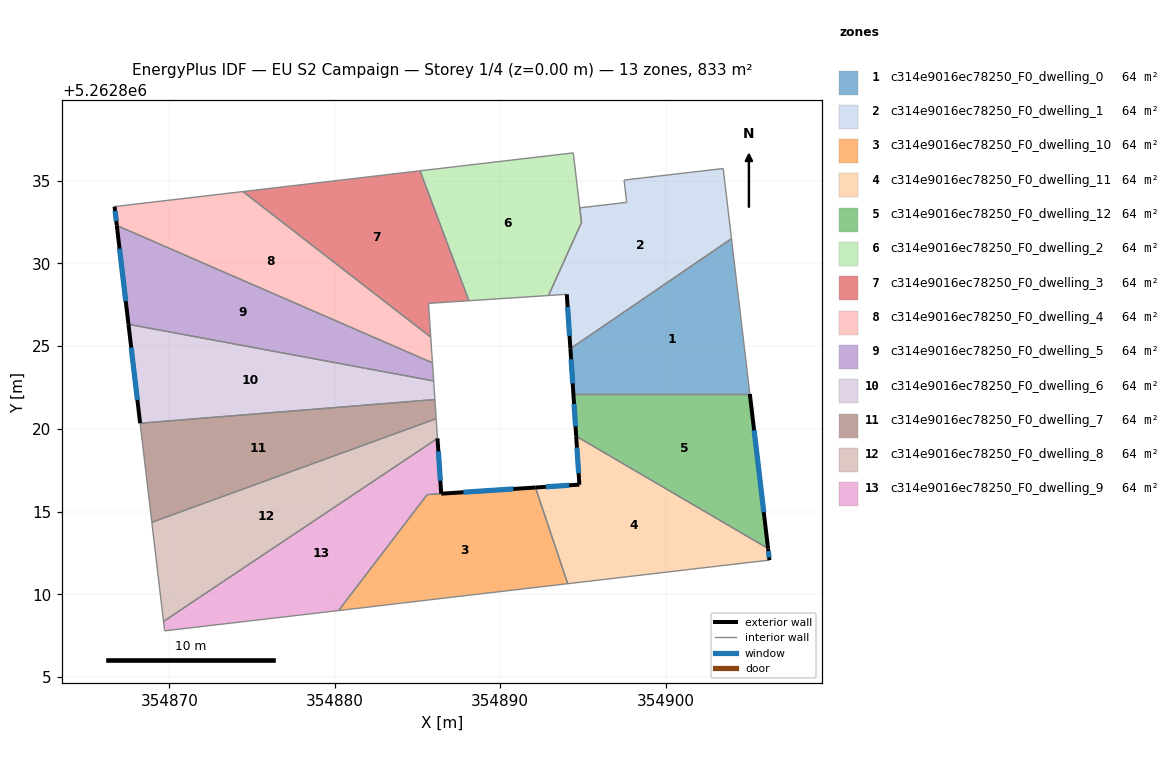
=== STOREY PLAN SPEC (per zone: floor XY polygon, exterior-wall plan segments, windows/doors) ===
zone 1: c314e9016ec78250_F0_dwelling_0  (64.1 m²)
  floor: (354903.98, 5262831.50) (354905.09, 5262822.11) (354894.42, 5262822.11) (354894.24, 5262824.85)
  exterior wall: (354894.24, 5262824.85) – (354894.42, 5262822.11)  [2.7 m]
    window: (354894.28, 5262824.20) – (354894.38, 5262822.75)  [2.3 m²]
  interior walls: 3
zone 2: c314e9016ec78250_F0_dwelling_1  (64.3 m²)
  floor: (354903.48, 5262835.74) (354903.98, 5262831.50) (354894.24, 5262824.85) (354894.02, 5262828.13) (354892.92, 5262828.06) (354894.91, 5262832.47) (354894.81, 5262833.36) (354897.64, 5262833.69) (354897.49, 5262835.04)
  exterior wall: (354894.02, 5262828.13) – (354894.24, 5262824.85)  [3.3 m]
    window: (354894.07, 5262827.36) – (354894.19, 5262825.62)  [2.8 m²]
  interior walls: 8
zone 3: c314e9016ec78250_F0_dwelling_10  (63.6 m²)
  floor: (354892.12, 5262816.45) (354894.08, 5262810.64) (354883.98, 5262809.46) (354881.74, 5262809.19) (354880.22, 5262809.01) (354885.58, 5262816.02)
  exterior wall: (354892.12, 5262816.45) – (354886.43, 5262816.08)  [5.7 m]
    window: (354890.79, 5262816.36) – (354887.77, 5262816.16)  [4.8 m²]
  interior walls: 6
zone 4: c314e9016ec78250_F0_dwelling_11  (64.1 m²)
  floor: (354906.19, 5262812.76) (354906.28, 5262812.06) (354904.91, 5262811.90) (354894.08, 5262810.64) (354892.12, 5262816.45) (354894.78, 5262816.63) (354894.59, 5262819.55)
  exterior wall: (354894.78, 5262816.63) – (354892.12, 5262816.45)  [2.7 m]
    window: (354894.16, 5262816.58) – (354892.75, 5262816.49)  [2.2 m²]
  exterior wall: (354894.59, 5262819.55) – (354894.78, 5262816.63)  [2.9 m]
    window: (354894.64, 5262818.86) – (354894.74, 5262817.31)  [2.5 m²]
  exterior wall: (354906.28, 5262812.06) – (354906.19, 5262812.76)  [0.7 m]
    window: (354906.26, 5262812.23) – (354906.21, 5262812.60)  [0.6 m²]
  interior walls: 4
zone 5: c314e9016ec78250_F0_dwelling_12  (64.1 m²)
  floor: (354905.09, 5262822.11) (354906.19, 5262812.76) (354894.59, 5262819.55) (354894.42, 5262822.11)
  exterior wall: (354894.42, 5262822.11) – (354894.59, 5262819.55)  [2.6 m]
    window: (354894.46, 5262821.51) – (354894.55, 5262820.15)  [2.2 m²]
  exterior wall: (354906.19, 5262812.76) – (354905.09, 5262822.11)  [9.4 m]
    window: (354905.93, 5262814.96) – (354905.35, 5262819.91)  [7.9 m²]
  interior walls: 2
zone 6: c314e9016ec78250_F0_dwelling_2  (63.8 m²)
  floor: (354894.41, 5262836.68) (354894.91, 5262832.47) (354892.92, 5262828.06) (354888.10, 5262827.74) (354885.15, 5262835.60)
  interior walls: 5
zone 7: c314e9016ec78250_F0_dwelling_3  (64.1 m²)
  floor: (354885.15, 5262835.60) (354888.10, 5262827.74) (354885.66, 5262827.58) (354885.80, 5262825.54) (354874.44, 5262834.34)
  interior walls: 5
zone 8: c314e9016ec78250_F0_dwelling_4  (64.1 m²)
  floor: (354885.80, 5262825.54) (354885.90, 5262823.99) (354866.82, 5262832.29) (354866.68, 5262833.44) (354874.44, 5262834.34)
  exterior wall: (354866.68, 5262833.44) – (354866.82, 5262832.29)  [1.1 m]
    window: (354866.71, 5262833.17) – (354866.78, 5262832.56)  [1.0 m²]
  interior walls: 4
zone 9: c314e9016ec78250_F0_dwelling_5  (64.1 m²)
  floor: (354885.90, 5262823.99) (354885.97, 5262822.89) (354867.52, 5262826.32) (354866.82, 5262832.29)
  exterior wall: (354866.82, 5262832.29) – (354867.52, 5262826.32)  [6.0 m]
    window: (354866.98, 5262830.89) – (354867.35, 5262827.72)  [5.1 m²]
  interior walls: 3
zone 10: c314e9016ec78250_F0_dwelling_6  (64.1 m²)
  floor: (354885.97, 5262822.89) (354886.05, 5262821.77) (354868.22, 5262820.34) (354867.52, 5262826.32)
  exterior wall: (354867.52, 5262826.32) – (354868.22, 5262820.34)  [6.0 m]
    window: (354867.69, 5262824.91) – (354868.06, 5262821.74)  [5.1 m²]
  interior walls: 3
zone 11: c314e9016ec78250_F0_dwelling_7  (64.1 m²)
  floor: (354886.05, 5262821.77) (354886.12, 5262820.61) (354868.93, 5262814.35) (354868.22, 5262820.34)
  interior walls: 4
zone 12: c314e9016ec78250_F0_dwelling_8  (64.0 m²)
  floor: (354886.12, 5262820.61) (354886.21, 5262819.42) (354869.64, 5262808.35) (354868.93, 5262814.35)
  interior walls: 4
zone 13: c314e9016ec78250_F0_dwelling_9  (64.5 m²)
  floor: (354886.21, 5262819.42) (354886.43, 5262816.08) (354885.58, 5262816.02) (354880.22, 5262809.01) (354869.71, 5262807.79) (354869.64, 5262808.35)
  exterior wall: (354886.43, 5262816.08) – (354886.21, 5262819.42)  [3.4 m]
    window: (354886.38, 5262816.86) – (354886.26, 5262818.64)  [2.8 m²]
  interior walls: 5

=== DERIVED (storey summary) ===
Building: EU S2 Campaign
Storey: 1 of 4  (floor level z = 0.00 m)
Storey gross floor area: 832.9 m²
Zones on this storey: 13
  - c314e9016ec78250_F0_dwelling_0: floor 64.1 m²; exterior wall 2.7 m (8.2 m²); 1 window(s) 2.3 m²; WWR 28.1%
  - c314e9016ec78250_F0_dwelling_1: floor 64.3 m²; exterior wall 3.3 m (9.9 m²); 1 window(s) 2.8 m²; WWR 28.1%
  - c314e9016ec78250_F0_dwelling_10: floor 63.6 m²; exterior wall 5.7 m (17.1 m²); 1 window(s) 4.8 m²; WWR 28.1%
  - c314e9016ec78250_F0_dwelling_11: floor 64.1 m²; exterior wall 6.3 m (18.9 m²); 3 window(s) 5.3 m²; WWR 28.1%
  - c314e9016ec78250_F0_dwelling_12: floor 64.1 m²; exterior wall 12.0 m (35.9 m²); 2 window(s) 10.1 m²; WWR 28.1%
  - c314e9016ec78250_F0_dwelling_2: floor 63.8 m²
  - c314e9016ec78250_F0_dwelling_3: floor 64.1 m²
  - c314e9016ec78250_F0_dwelling_4: floor 64.1 m²; exterior wall 1.1 m (3.4 m²); 1 window(s) 1.0 m²; WWR 28.1%
  - c314e9016ec78250_F0_dwelling_5: floor 64.1 m²; exterior wall 6.0 m (18.1 m²); 1 window(s) 5.1 m²; WWR 28.1%
  - c314e9016ec78250_F0_dwelling_6: floor 64.1 m²; exterior wall 6.0 m (18.1 m²); 1 window(s) 5.1 m²; WWR 28.1%
  - c314e9016ec78250_F0_dwelling_7: floor 64.1 m²
  - c314e9016ec78250_F0_dwelling_8: floor 64.0 m²
  - c314e9016ec78250_F0_dwelling_9: floor 64.5 m²; exterior wall 3.4 m (10.1 m²); 1 window(s) 2.8 m²; WWR 28.1%
Zone adjacency (shared interzone walls):
  - c314e9016ec78250_F0_dwelling_0 ↔ c314e9016ec78250_F0_dwelling_1
  - c314e9016ec78250_F0_dwelling_0 ↔ c314e9016ec78250_F0_dwelling_12
  - c314e9016ec78250_F0_dwelling_10 ↔ c314e9016ec78250_F0_dwelling_11
  - c314e9016ec78250_F0_dwelling_10 ↔ c314e9016ec78250_F0_dwelling_9
  - c314e9016ec78250_F0_dwelling_11 ↔ c314e9016ec78250_F0_dwelling_12
  - c314e9016ec78250_F0_dwelling_2 ↔ c314e9016ec78250_F0_dwelling_3
  - c314e9016ec78250_F0_dwelling_3 ↔ c314e9016ec78250_F0_dwelling_4
  - c314e9016ec78250_F0_dwelling_4 ↔ c314e9016ec78250_F0_dwelling_5
  - c314e9016ec78250_F0_dwelling_5 ↔ c314e9016ec78250_F0_dwelling_6
  - c314e9016ec78250_F0_dwelling_6 ↔ c314e9016ec78250_F0_dwelling_7
  - c314e9016ec78250_F0_dwelling_7 ↔ c314e9016ec78250_F0_dwelling_8
  - c314e9016ec78250_F0_dwelling_8 ↔ c314e9016ec78250_F0_dwelling_9